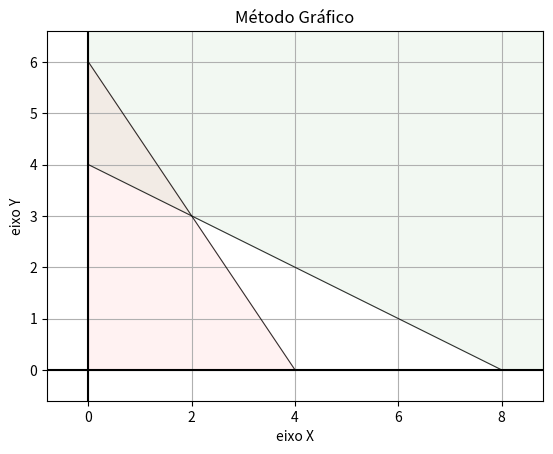

Source code (Python):
from matplotlib.patches import Polygon
import matplotlib.pyplot as plt
import numpy as np

class Grapher:

    def __init__(self):
        pass

    def plot_2d(self, restrictions, target_function=None, config=None):

        # Transform restrictions into a list of coordinates where it crosses the x and y axis on the graph
        restrictions = [{'x': (restriction['y']/restriction['x1'] if restriction['x1'] != 0 else 0, 0), 
                         'y': (0, restriction['y']/restriction['x2'] if restriction['x2'] != 0 else 0), 
                         'type': restriction['type']} for restriction in restrictions]

        # Calculate min and max values from restrictions
        max_x = max(restriction['x'][0] for restriction in restrictions)
        max_y = max(restriction['y'][1] for restriction in restrictions)
        diff_x = max_x*0.1
        diff_y = max_y*0.1

        # Creates the graph
        _, ax = plt.subplots()
        ax.set_xlim(0 - diff_x, max_x + diff_x)
        ax.set_ylim(0 - diff_y, max_y + diff_y)
        ax.grid(True, which='both')
        ax.axhline(y=0, color='k')
        ax.axvline(x=0, color='k')

        # Plots the restrictions
        for restriction in restrictions:
            color = 'red' if restriction['type'] == 'less' else 'green' if restriction['type'] == 'more' else 'blue'
            ax.plot(restriction['x'], restriction['y'], color='black', alpha=0.8, linewidth=0.8)
            
            if restriction['type'] == 'more':
                poly_points = [
                    (restriction['x'][0], restriction['y'][0]),
                    (restriction['x'][1], restriction['y'][1]),
                    (restriction['x'][1], ax.get_ylim()[1]),
                    (ax.get_xlim()[1], ax.get_ylim()[1]),
                    (ax.get_xlim()[1], restriction['y'][0])
                ]
                poly = Polygon(poly_points, closed=False, color=color, alpha=0.05)
                ax.add_patch(poly)
            else:
                ax.fill_between(restriction['x'], restriction['y'], color=color, alpha=0.05)

        # Plots the target function
        # ax.plot(target_function[0], target_function[1], color='black')

        # Set labels from config
        ax.set_title('Método Gráfico')
        ax.set_xlabel(config['x'])
        ax.set_ylabel(config['y'])

        # Shows the graph
        plt.show(block=True)


    def plot_3d(self, restrictions, target_function=None, config=None):
        
        # Transform restrictions into a list of coordinates where it crosses the x and y axis on the graph
        restrictions = [{'x': (restriction['y']/restriction['x1'] if restriction['x1'] != 0 else 0, 0, 0), 
                         'y': (0, restriction['y']/restriction['x2'] if restriction['x2'] != 0 else 0, 0), 
                         'z': (0, 0, restriction['y']/restriction['x3'] if restriction['x3'] != 0 else 0),
                         'type': restriction['type']} for restriction in restrictions]
        
        # Calculate min and max values from restrictions
        max_x = max(restriction['x'][0] for restriction in restrictions)
        max_y = max(restriction['y'][1] for restriction in restrictions)
        max_z = max(restriction['z'][2] for restriction in restrictions)
        diff_x = max_x*0.1
        diff_y = max_y*0.1
        diff_z = max_z*0.1

        # Creates the graph
        fig = plt.figure()
        ax = fig.add_subplot(111, projection='3d')
        ax.set_xlim(0 - diff_x, max_x + diff_x)
        ax.set_ylim(0 - diff_y, max_y + diff_y)
        ax.set_zlim(0 - diff_z, max_z + diff_z)
        ax.grid(True, which='both')

        # Plots the restrictions as planes on the graph
        for restriction in restrictions:
            color = 'red' if restriction['type'] == 'less' else 'green' if restriction['type'] == 'more' else 'blue'
            ax.plot_trisurf(restriction['x'], restriction['y'], restriction['z'], color=color, alpha=0.333)

            # Create a grid for the base surface
            x = np.linspace(min(restriction['x']), max(restriction['x']), len(restriction['x']))
            y = np.linspace(min(restriction['y']), max(restriction['y']), len(restriction['y']))
            X, Y = np.meshgrid(x, y)
            Z = np.zeros_like(X)

            # Plot the base surface
            ax.plot_surface(X, Y, Z, color=color, alpha=0.05)

        # Set labels from config
        ax.set_title('Método Gráfico')
        ax.set_xlabel(config['x'])
        ax.set_ylabel(config['y'])
        ax.set_zlabel(config['z'])

        # Shows the graph
        plt.show(block=False)

    # Meybe???
    def plot_4d(self, restrictions, target_function=None, config=None):
        pass



if __name__ == '__main__':

    restrictions_2d = [{'x1':2, 'x2':4, 'y':16, 'type':'more'}, {'x1':3, 'x2':2, 'y':12, 'type':'less'}]
    restrictions_3d = [{'x1':1, 'x2':2, 'x3':3, 'y':30, 'type':'less'}, {'x1':2, 'x2':1, 'x3':1, 'y':20, 'type':'more'}, {'x1':1, 'x2':1, 'x3':2, 'y':24, 'type':'less'}]
    config = {'x':'eixo X', 'y':'eixo Y', 'z':'eixo Z'}

    grapher = Grapher()
    grapher.plot_2d(restrictions_2d, config=config)
    # grapher.plot_3d(restrictions_3d, config=config)